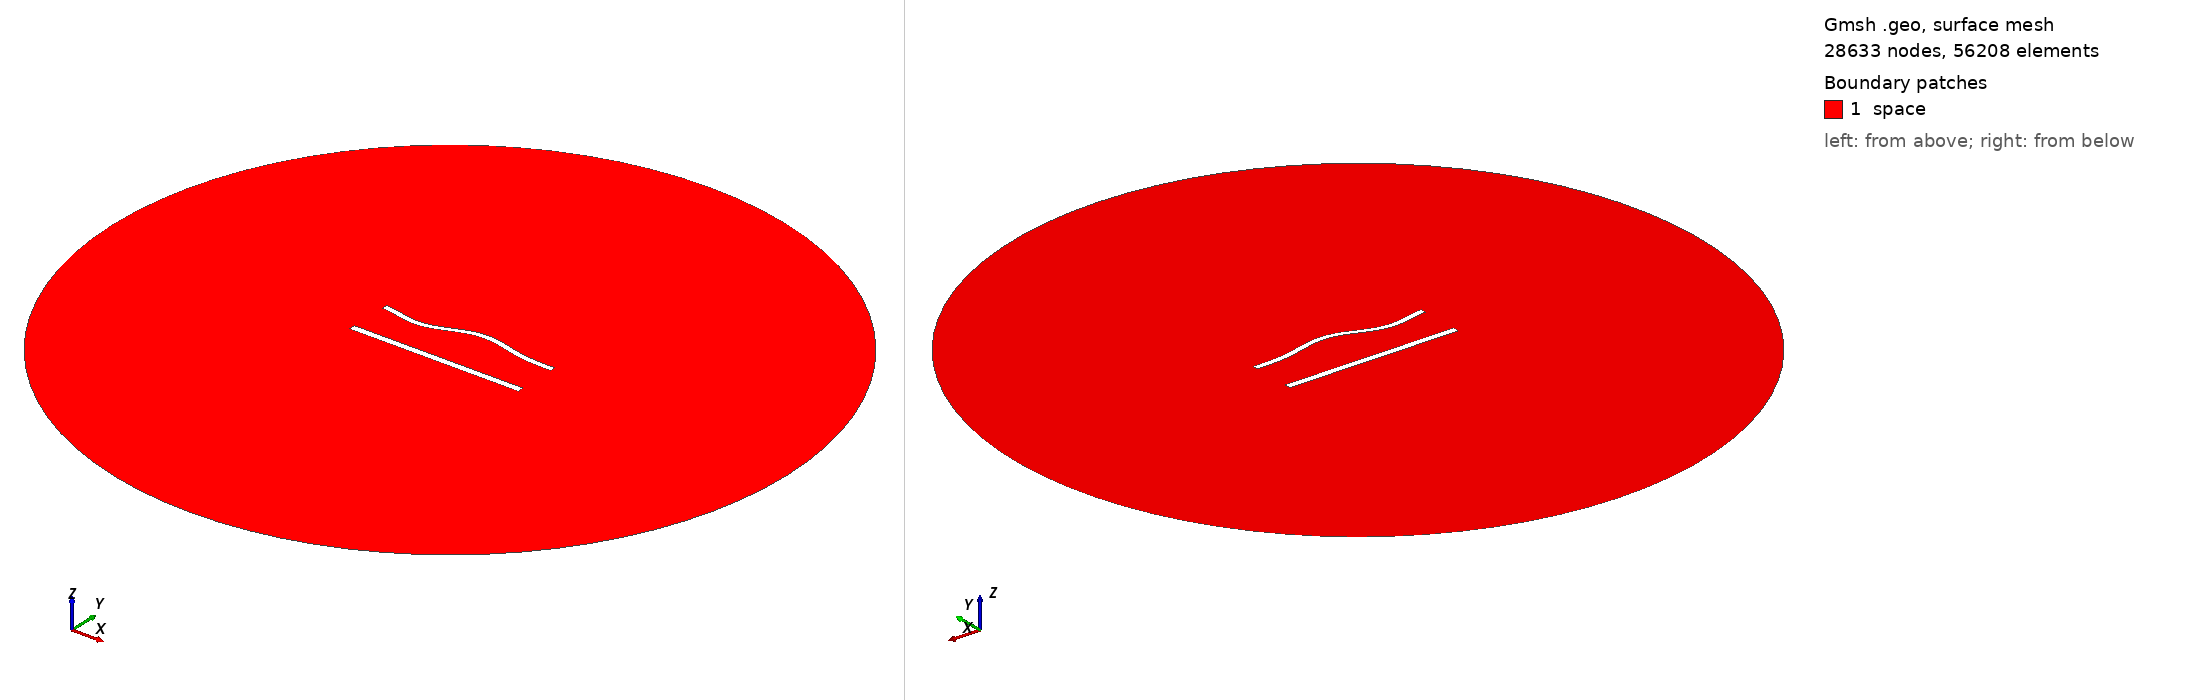

Gmsh geometry script, surface-meshed: 28633 nodes, 56208 surface elements. Boundary patches (legend numbers): 1 space. Left view from above one corner, right view from below the opposite corner. Legend entries are the model's physical surfaces. The drawing asked Gmsh for element sizes between 1% and 20% of the model's largest extent; the script's own settings can give other sizes.

=== 1045.geo (drawn) ===
//---------------------------------------
// Geometry kernel
//---------------------------------------

SetFactory("OpenCASCADE");



//---------------------------------------
// Parameters of the geometry
//---------------------------------------

// Overetch of the upper plate
overetch = 0.25;

// Distance between the plates
distance = 25.0;

// Discretization over the x axis (for the deformation)
nx = 50; 

// Length of the plate
L = 100 - overetch; 

// Number of modes
n = 4; 

// 1st mode coefficient
coeff(1) = 1.5;
beta(1) = 0.596864 * 3.1415926535 / L;

// 2nd mode coefficient
coeff(2) = 1.5;
beta(2) = 1.49418 * 3.1415926535 / L;

// 3rd mode coefficient
coeff(3) = -1.5;
beta(3) = 2.50025 * 3.1415926535 / L;

// 4th mode coefficient
coeff(4) = -1.5;
beta(4) = 3.49999 * 3.1415926535 / L;



//---------------------------------------
// Upper plate (deformed rectangle)
//---------------------------------------

// Coordiantes of the upper plate
xmin = -50;
xmax = 50 - overetch;

// Height of the upper plate
yheight = 4 - 2 * overetch;

// Indexes of the points
UpperID[] = {};
LowerID[] = {};
LeftID[] = {};
RightID[] = {};

// Point index
p = 1;

// Horizontal edges
For i In {1:nx}
    x = xmin + (i-1)*(xmax - xmin)/(nx-1);

    y_bottom = distance / 2 + overetch;
    For j In {1:n}
        C = (Cosh(beta(j)*L) + Cos(beta(j)*L)) / (Sinh(beta(j)*L) + Sin(beta(j)*L));
        y_bottom  = y_bottom + coeff(j) * (Cosh(beta(j)*(x+50)) - Cos(beta(j)*(x+50)) - C * (Sinh(beta(j)*(x+50)) - Sin(beta(j)*(x+50))));
    EndFor

    y_top = y_bottom + yheight;

    Point(p) = {x, y_top, 0, 1.0};
    UpperID[i] = p;
    p = p + 1;

    Point(p) = {x, y_bottom, 0, 1.0};
    LowerID[i] = p;
    p = p + 1;
EndFor

// Create point lists
UpperPts[] = {}; LowerPts[] = {};
For i In {1:nx}
  UpperPts[] += {UpperID[i]};
  LowerPts[] += {LowerID[i]};
EndFor

// Build splines
Spline(1) = {UpperPts[]};
Spline(2) = {LowerPts[]};
Line(3) = {LowerPts[nx-1], UpperPts[nx-1]};
Line(4) = {LowerPts[0], UpperPts[0]};

// Build the plane surface
Curve Loop(1) = {2, 3, -1, -4};
Plane Surface(1) = {1};



//---------------------------------------
// Lower plate (rectangle)
//---------------------------------------

// Vertices
Point(1001) = {-50, -distance/2, 0, 1.0};
Point(1002) = { 50, -distance/2, 0, 1.0};
Point(1003) = { 50,  -distance/2 + 4, 0, 1.0};
Point(1004) = {-50,  -distance/2 + 4, 0, 1.0};

// Edges
Line(5) = {1001, 1002};
Line(6) = {1002, 1003};
Line(7) = {1003, 1004};
Line(8) = {1004, 1001};

// Plane surface
Line Loop(2) = {5, 6, 7, 8};
Plane Surface(2) = {2}; 



//---------------------------------------
// Outer (fictious) boundary
//---------------------------------------

// Points
Point(1005) = {0, 0, 0};       // Center
Point(1006) = {200, 0, 0};     // Start point
Point(1007) = {0, 200, 0};     // 90 degrees
Point(1008) = {-200, 0, 0};    // 180 degrees
Point(1009) = {0, -200, 0};    // 270 degrees

// Circle arcs (each needs start, center, end)
Circle(9) = {1006, 1005, 1007};
Circle(10) = {1007, 1005, 1008};
Circle(11) = {1008, 1005, 1009};
Circle(12) = {1009, 1005, 1006};

// Plane surface for the entire domain
Curve Loop(3) = {9, 10, 11, 12};
Surface(3) = {3};

// Subtract the plates from the whole domain to obtain the actual domain where we want to solve the equations
BooleanDifference{ Surface{3}; Delete; }{ Surface{1}; Surface{2}; Delete; }




//---------------------------------------
// Transfinite Lines/Curves
//---------------------------------------

// Set the number of points on the boundaries
r = 6;
d = 0.15;

// Plates
Transfinite Curve {1} = 50*r/4 Using Progression 1;
Transfinite Line {2} = 50*r Using Progression 1;
Transfinite Curve {3, 4} = 2*r Using Progression 1+d;
Transfinite Line {5} = 50*r/4 Using Progression 1;
Transfinite Line {7} = 50*r Using Progression 1;
Transfinite Line {6} = 2*r Using Progression 1-d;
Transfinite Line {8} = 2*r Using Progression 1+d;

// Outer boundary
Transfinite Line {9, 10, 11, 12} = 20 Using Progression 1;



//---------------------------------------
// Physical groups
//---------------------------------------                

// Physical curves (boundaries)
Physical Line("force_segment", 10) = {2};
Physical Line("upper_plate", 11) = {1, 3, 4};
Physical Line("lower_plate", 12) = {5, 6, 7, 8};
Physical Line("boundary", 20) = {9, 10, 11, 12};

// Physical Surfaces
Physical Surface("space", 30) = {3};



//---------------------------------------
// 6. Generate the Mesh
//---------------------------------------

// 2D mesh generation
Mesh 2;
